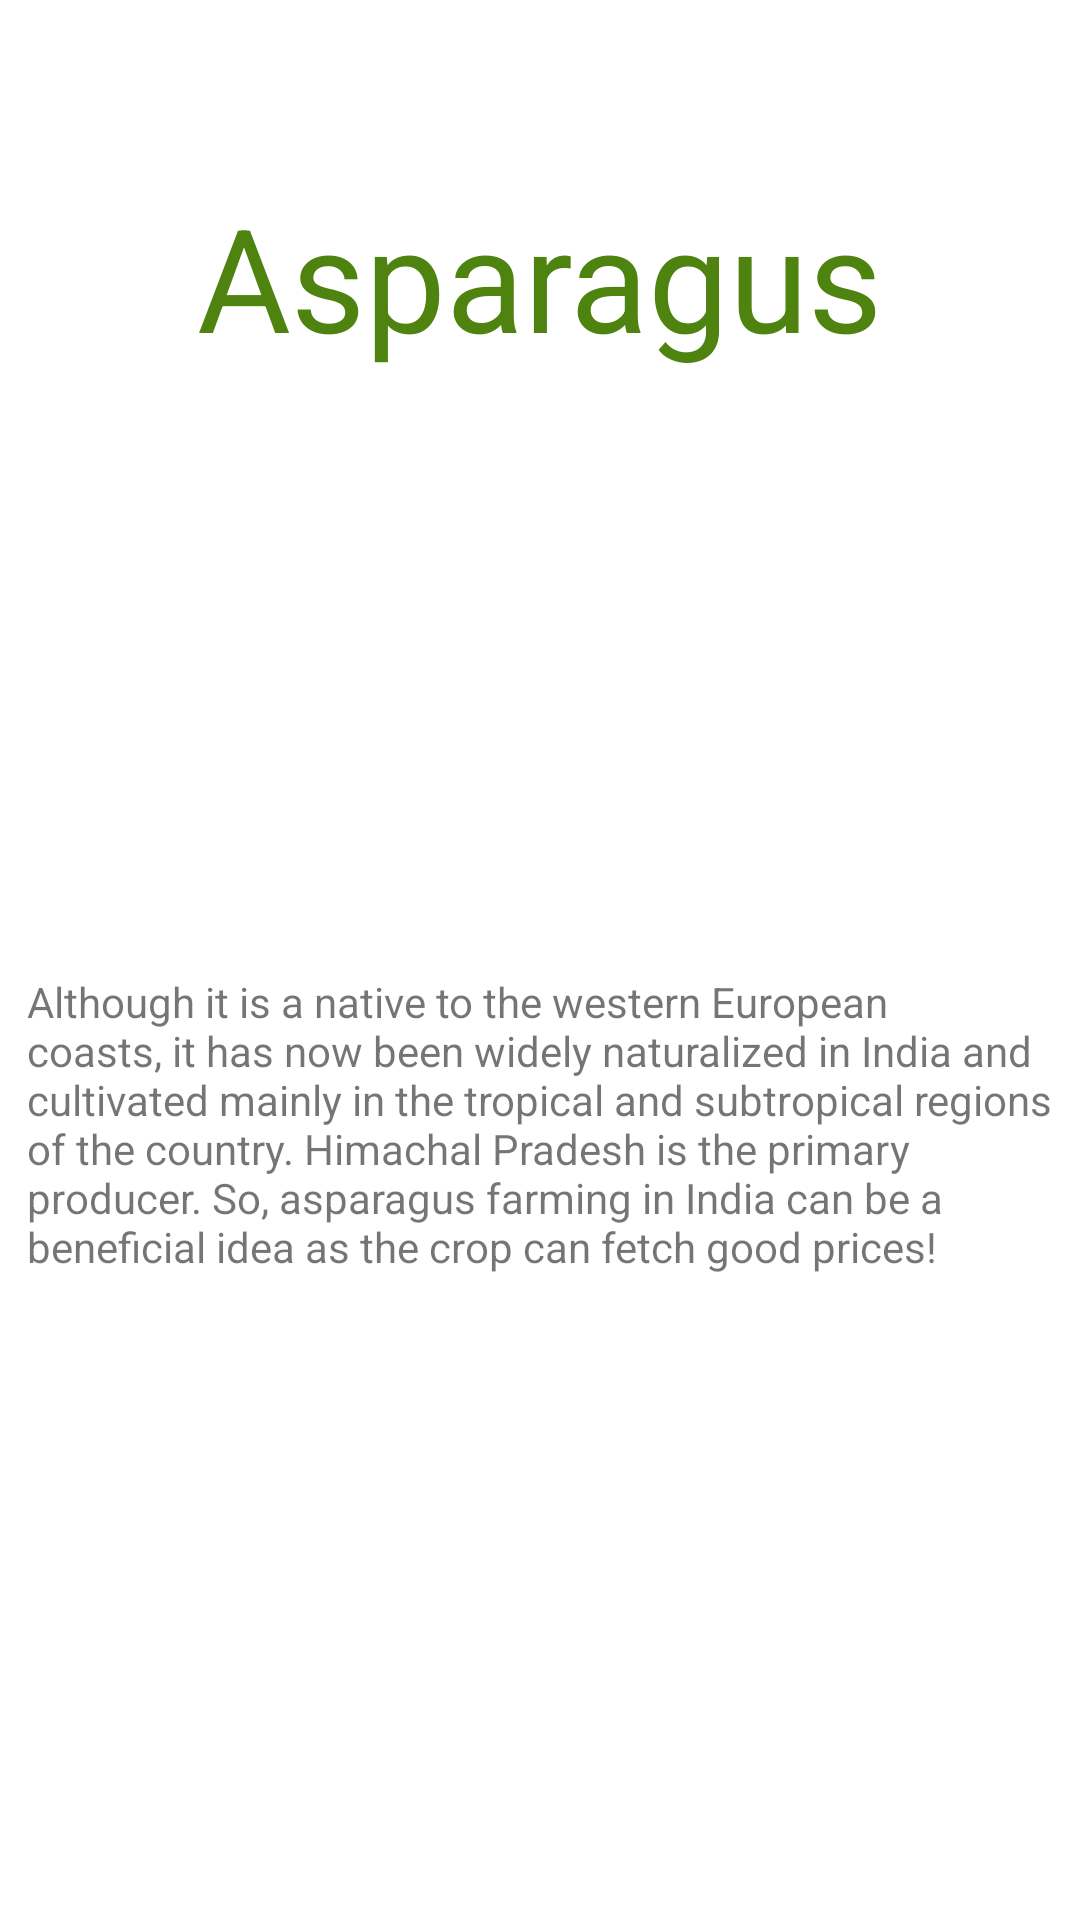

Android layout source for this screen:
<!-- AndroidManifest.xml: application theme Theme.Fruitify -->
<!-- res/layout/activity_vegetable1.xml -->
<?xml version="1.0" encoding="utf-8"?>
<androidx.constraintlayout.widget.ConstraintLayout xmlns:android="http://schemas.android.com/apk/res/android"
    xmlns:app="http://schemas.android.com/apk/res-auto"
    xmlns:tools="http://schemas.android.com/tools"
    android:layout_width="match_parent"
    android:layout_height="match_parent"
    tools:context=".Vegetable_1">

    <TextView
        android:id="@+id/textView15"
        android:layout_width="wrap_content"
        android:layout_height="wrap_content"
        android:layout_marginTop="60dp"
        android:text="Asparagus"
        android:textColor="#4E8310"
        android:textSize="48sp"
        app:layout_constraintEnd_toEndOf="parent"
        app:layout_constraintStart_toStartOf="parent"
        app:layout_constraintTop_toTopOf="parent" />

    <ImageView
        android:id="@+id/imageView14"
        android:layout_width="250dp"
        android:layout_height="180dp"
        android:layout_marginTop="20dp"
        android:scaleType="fitXY"
        app:layout_constraintEnd_toEndOf="parent"
        app:layout_constraintStart_toStartOf="parent"
        app:layout_constraintTop_toBottomOf="@+id/textView15"
        app:srcCompat="@drawable/asparagus2" />

    <TextView
        android:id="@+id/textView31"
        android:layout_width="342dp"
        android:layout_height="165dp"
        android:text="Although it is a native to the western European coasts, it has now been widely naturalized in India and cultivated mainly in the tropical and subtropical regions of the country. Himachal Pradesh is the primary producer. So, asparagus farming in India can be a beneficial idea as the crop can fetch good prices!"
        app:layout_constraintEnd_toEndOf="parent"
        app:layout_constraintStart_toStartOf="parent"
        app:layout_constraintTop_toBottomOf="@+id/imageView14" />
</androidx.constraintlayout.widget.ConstraintLayout>
<!-- resources referenced by this layout -->
<resources>
  <style name="Theme.Fruitify" parent="Theme.MaterialComponents.DayNight.DarkActionBar">
          
          <item name="colorPrimary">@color/purple_500</item>
          <item name="colorPrimaryVariant">@color/purple_700</item>
          <item name="colorOnPrimary">@color/white</item>
          
          <item name="colorSecondary">@color/teal_200</item>
          <item name="colorSecondaryVariant">@color/teal_700</item>
          <item name="colorOnSecondary">@color/black</item>
          
          <item name="android:statusBarColor" tools:targetApi="l">?attr/colorPrimaryVariant</item>
          
      </style>
  <!-- not gathered from this repository: default colours our renderer supplied (Android Studio template values) -->
  <color name="purple_500">#FF6200EE</color>
  <color name="purple_700">#FF3700B3</color>
  <color name="teal_200">#FF03DAC5</color>
  <color name="teal_700">#FF018786</color>
  <color name="black">#FF000000</color>
  <color name="white">#FFFFFFFF</color>
</resources>
